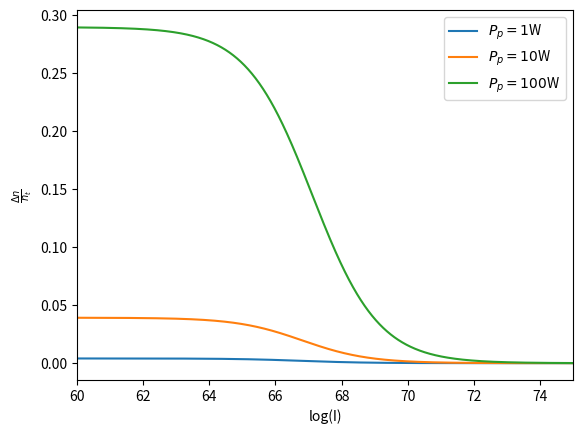

The script that saved this image:
import matplotlib.pyplot as plt

import math as m

import numpy as np

A21 = 3 * 10 ** (6)  # s-1

sigmaP = 9.3 * 10 ** (-24)  # m²

sigma = 3 * 10 ** (-23)

longueurOnde = 514 * 10 ** (-9)  # m

c = 3 * 10 ** 8  # m.s-1

h = 6.62607015 * 10 ** (-34)

frequence = c / longueurOnde  # s-1

rayon = (50 / 2) * 10 ** (-6)  # m

surface = m.pi * rayon ** 2  # m²


def deltaNsurN(I, puissancePompage):
    intensitePompage = puissancePompage / (surface * h * frequence)

    return sigmaP * intensitePompage / (A21 + sigma * I + sigmaP * intensitePompage)


Y = []

Z = []

W = []

X = np.logspace(1, 50, 10000, base=10)

Y = deltaNsurN(X, 1)

Z = deltaNsurN(X, 10)

W = deltaNsurN(X, 100)

plt.plot(np.log(X), Y, label=r"$P_p = 1$W")

plt.plot(np.log(X), Z, label=r"$P_p = 10$W")

plt.plot(np.log(X), W, label=r"$P_p = 100$W")

plt.xlabel("log(I)")

plt.legend()

plt.ylabel(r"$\frac{\Delta n}{n_t}$")

plt.xlim(60, 75)
